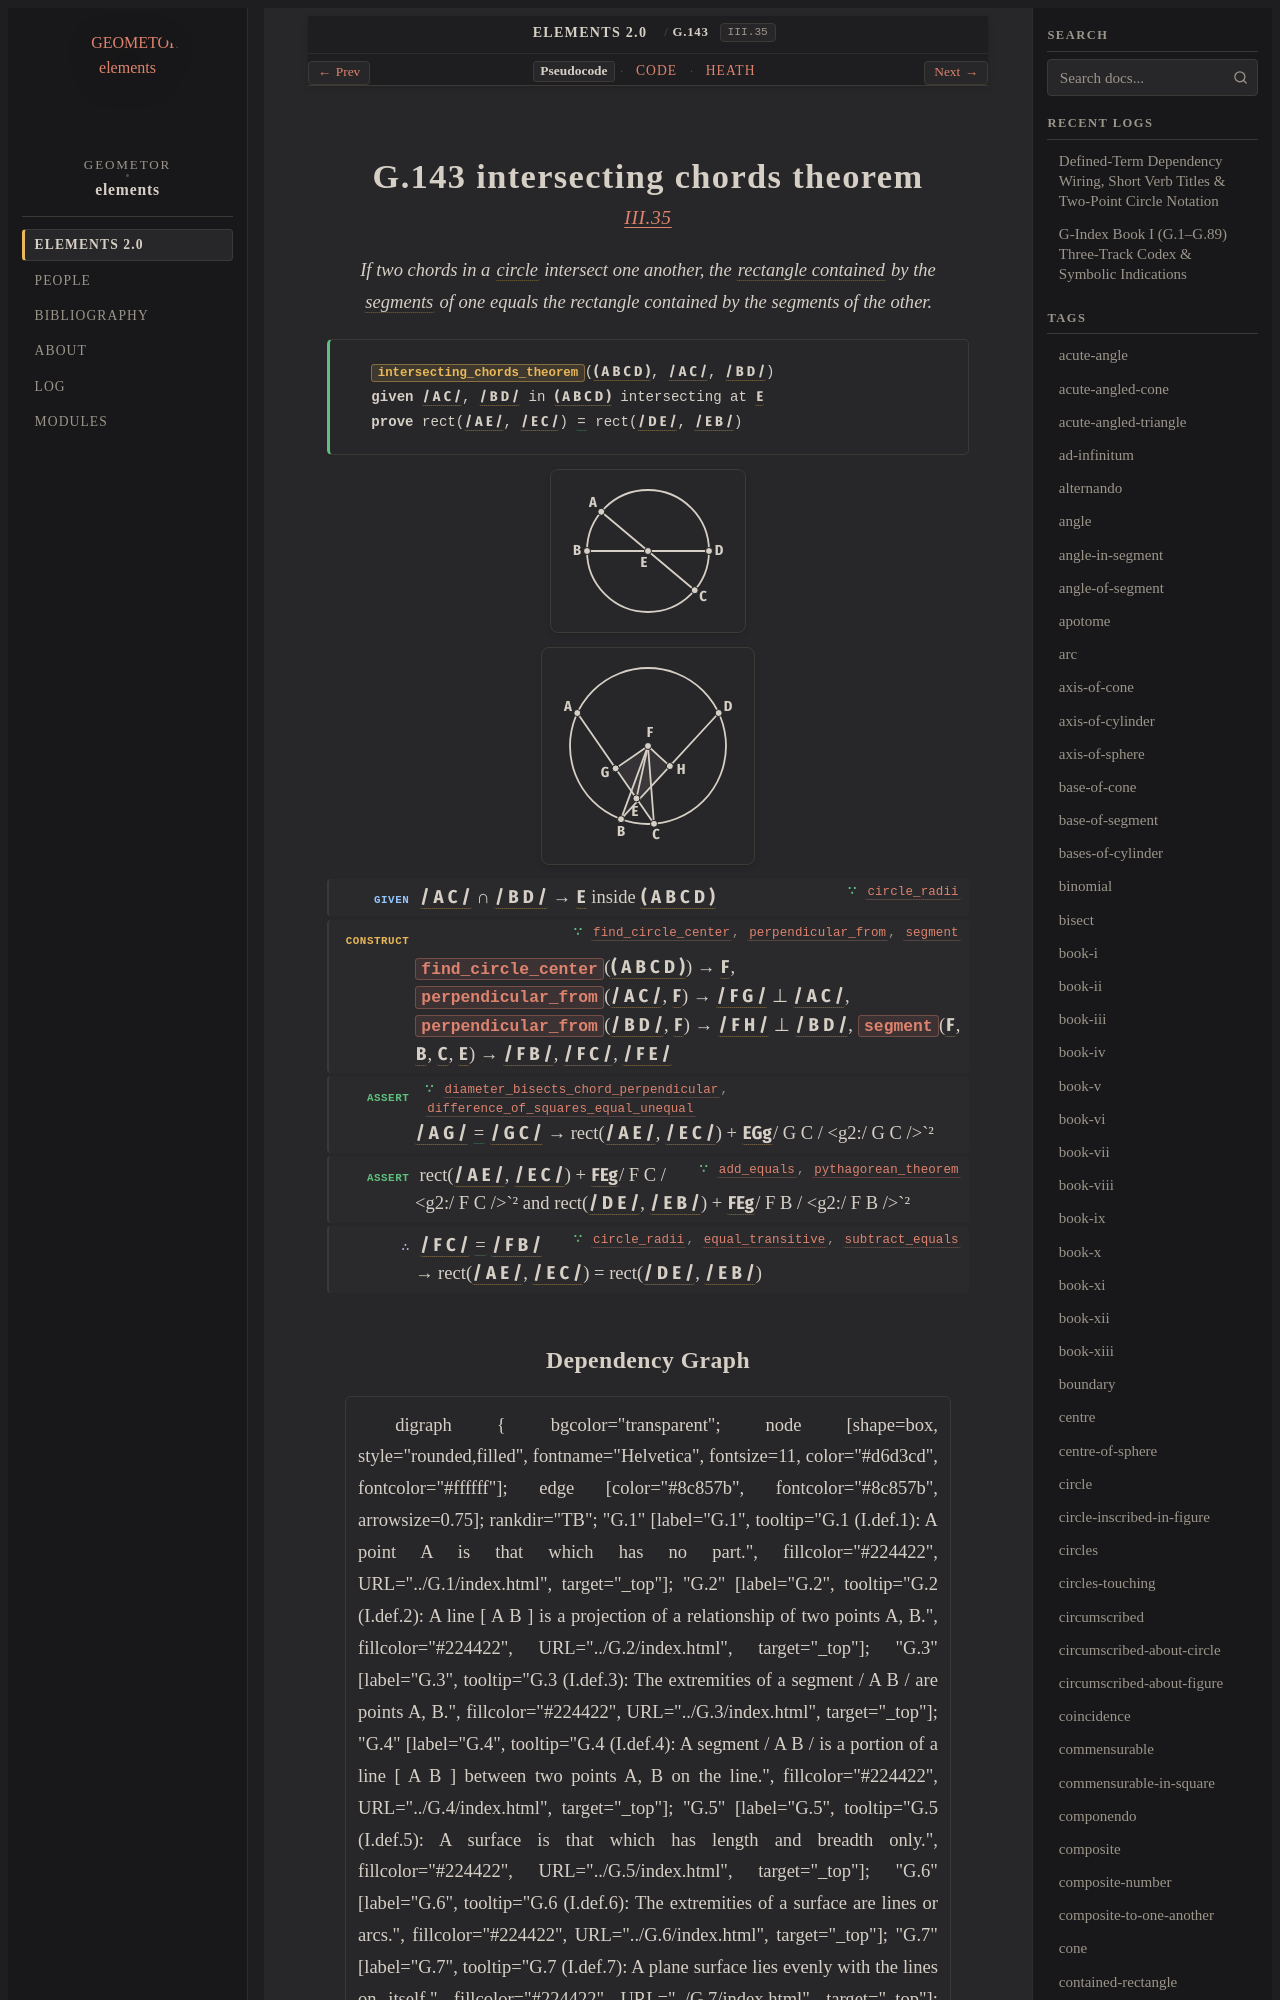

repository: geometor/elements · page: elements2/G.143/index.html · generator: sphinx

:order: 143
:number: 143
:canonical_id: G.143
:original_id: III.35
:title: G.143 intersecting chords theorem
:volume: II
:book: III
:type: prop
:subtype: theorem
:categories: theorem, proof, plane-geometry, circles
:category: theorem, proof, plane-geometry, circles
:tags: book-iii, point, segment, circle, straight-line, contained-rectangle, centre, perpendicular, plane-angle, square, rectangle, equality
:dependencies: G.4, G.10, G.14, G.16, G.19, G.35, G.36, G.79, G.81, G.87, G.98, G.100
:excerpt: If two chords in a circle intersect one another, the rectangle contained by the segments of one equals the rectangle contained by the segments of the other.

.. _G.143:
.. _III.35:

G.143 intersecting chords theorem
=================================

.. rubric:: `III.35 <https://geometor.github.io/euclid/heath/volume_II/book_iii/propositions/35/>`_

.. enunciation::

   If two chords in a :term:`circle <G.10>` intersect one another, the :term:`rectangle contained <G.81>` by the :term:`segments <G.4>` of one equals the rectangle contained by the segments of the other.

.. signature:: theorem

   | :fn:`intersecting_chords_theorem <G.143>`\ (:g:`( A B C D ) <g1:( A B C D )>`, :g:`/ A C / <g1:/ A C />`, :g:`/ B D / <g1:/ B D />`)
   | **given** :g:`/ A C / <g1:/ A C />`, :g:`/ B D / <g1:/ B D />` in :g:`( A B C D ) <g1:( A B C D )>` intersecting at :g:`E <g1:E>`
   | **prove** rect(:g:`/ A E / <g1:/ A E />`, :g:`/ E C / <g1:/ E C />`) :eq:`= <g1:/ A E / = g1:/ D E />, g1:/ E C / = g1:/ E B />` rect(:g:`/ D E / <g1:/ D E />`, :g:`/ E B / <g1:/ E B />`)

.. picture:: g1.svg
   :alt: Proposition 35 Case 1 diagram

.. picture:: g2.svg
   :alt: Proposition 35 Case 2 diagram

.. step:: given ∵ circle_radii <G.10>

   :g:`/ A C / <g1:/ A C />` ∩ :g:`/ B D / <g1:/ B D />` → :g:`E <g1:E>` inside :g:`( A B C D ) <g1:( A B C D )>`

.. step:: construct ∵ find_circle_center, perpendicular_from, segment <G.98, G.35, G.14>

   :fn:`find_circle_center <G.98>`\ (:g:`( A B C D ) <g2:( A B C D )>`) → :g:`F <g2:F>`, :fn:`perpendicular_from <G.35>`\ (:g:`/ A C / <g2:/ A C />`, :g:`F <g2:F>`) → :g:`/ F G / <g2:/ F G />` ⊥ :g:`/ A C / <g2:/ A C />`, :fn:`perpendicular_from <G.35>`\ (:g:`/ B D / <g2:/ B D />`, :g:`F <g2:F>`) → :g:`/ F H / <g2:/ F H />` ⊥ :g:`/ B D / <g2:/ B D />`, :fn:`segment <G.14>`\ (:g:`F <g2:F>`, :g:`B <g2:B>`, :g:`C <g2:C>`, :g:`E <g2:E>`) → :g:`/ F B / <g2:/ F B />`, :g:`/ F C / <g2:/ F C />`, :g:`/ F E / <g2:/ F E />`

.. step:: assert ∵ diameter_bisects_chord_perpendicular, difference_of_squares_equal_unequal <G.100, G.87>

   :g:`/ A G / <g2:/ A G />` :eq:`= <g2:/ A G / = g2:/ G C />` :g:`/ G C / <g2:/ G C />` → rect(:g:`/ A E / <g2:/ A E />`, :g:`/ E C / <g2:/ E C />`) + :g:`/ E G / <g2:/ E G />`² = :g:`/ G C / <g2:/ G C />`²

.. step:: assert ∵ add_equals, pythagorean_theorem <G.36, G.79>

   rect(:g:`/ A E / <g2:/ A E />`, :g:`/ E C / <g2:/ E C />`) + :g:`/ F E / <g2:/ F E />`² = :g:`/ F C / <g2:/ F C />`² and rect(:g:`/ D E / <g2:/ D E />`, :g:`/ E B / <g2:/ E B />`) + :g:`/ F E / <g2:/ F E />`² = :g:`/ F B / <g2:/ F B />`²

.. step:: conclude ∵ circle_radii, equal_transitive, subtract_equals <G.10, G.16, G.19>

   :g:`/ F C / <g2:/ F C />` :eq:`= <g2:/ F C / = g2:/ F B />` :g:`/ F B / <g2:/ F B />` → rect(:g:`/ A E / <g1:/ A E />`, :g:`/ E C / <g1:/ E C />`) = rect(:g:`/ D E / <g1:/ D E />`, :g:`/ E B / <g1:/ E B />`)
